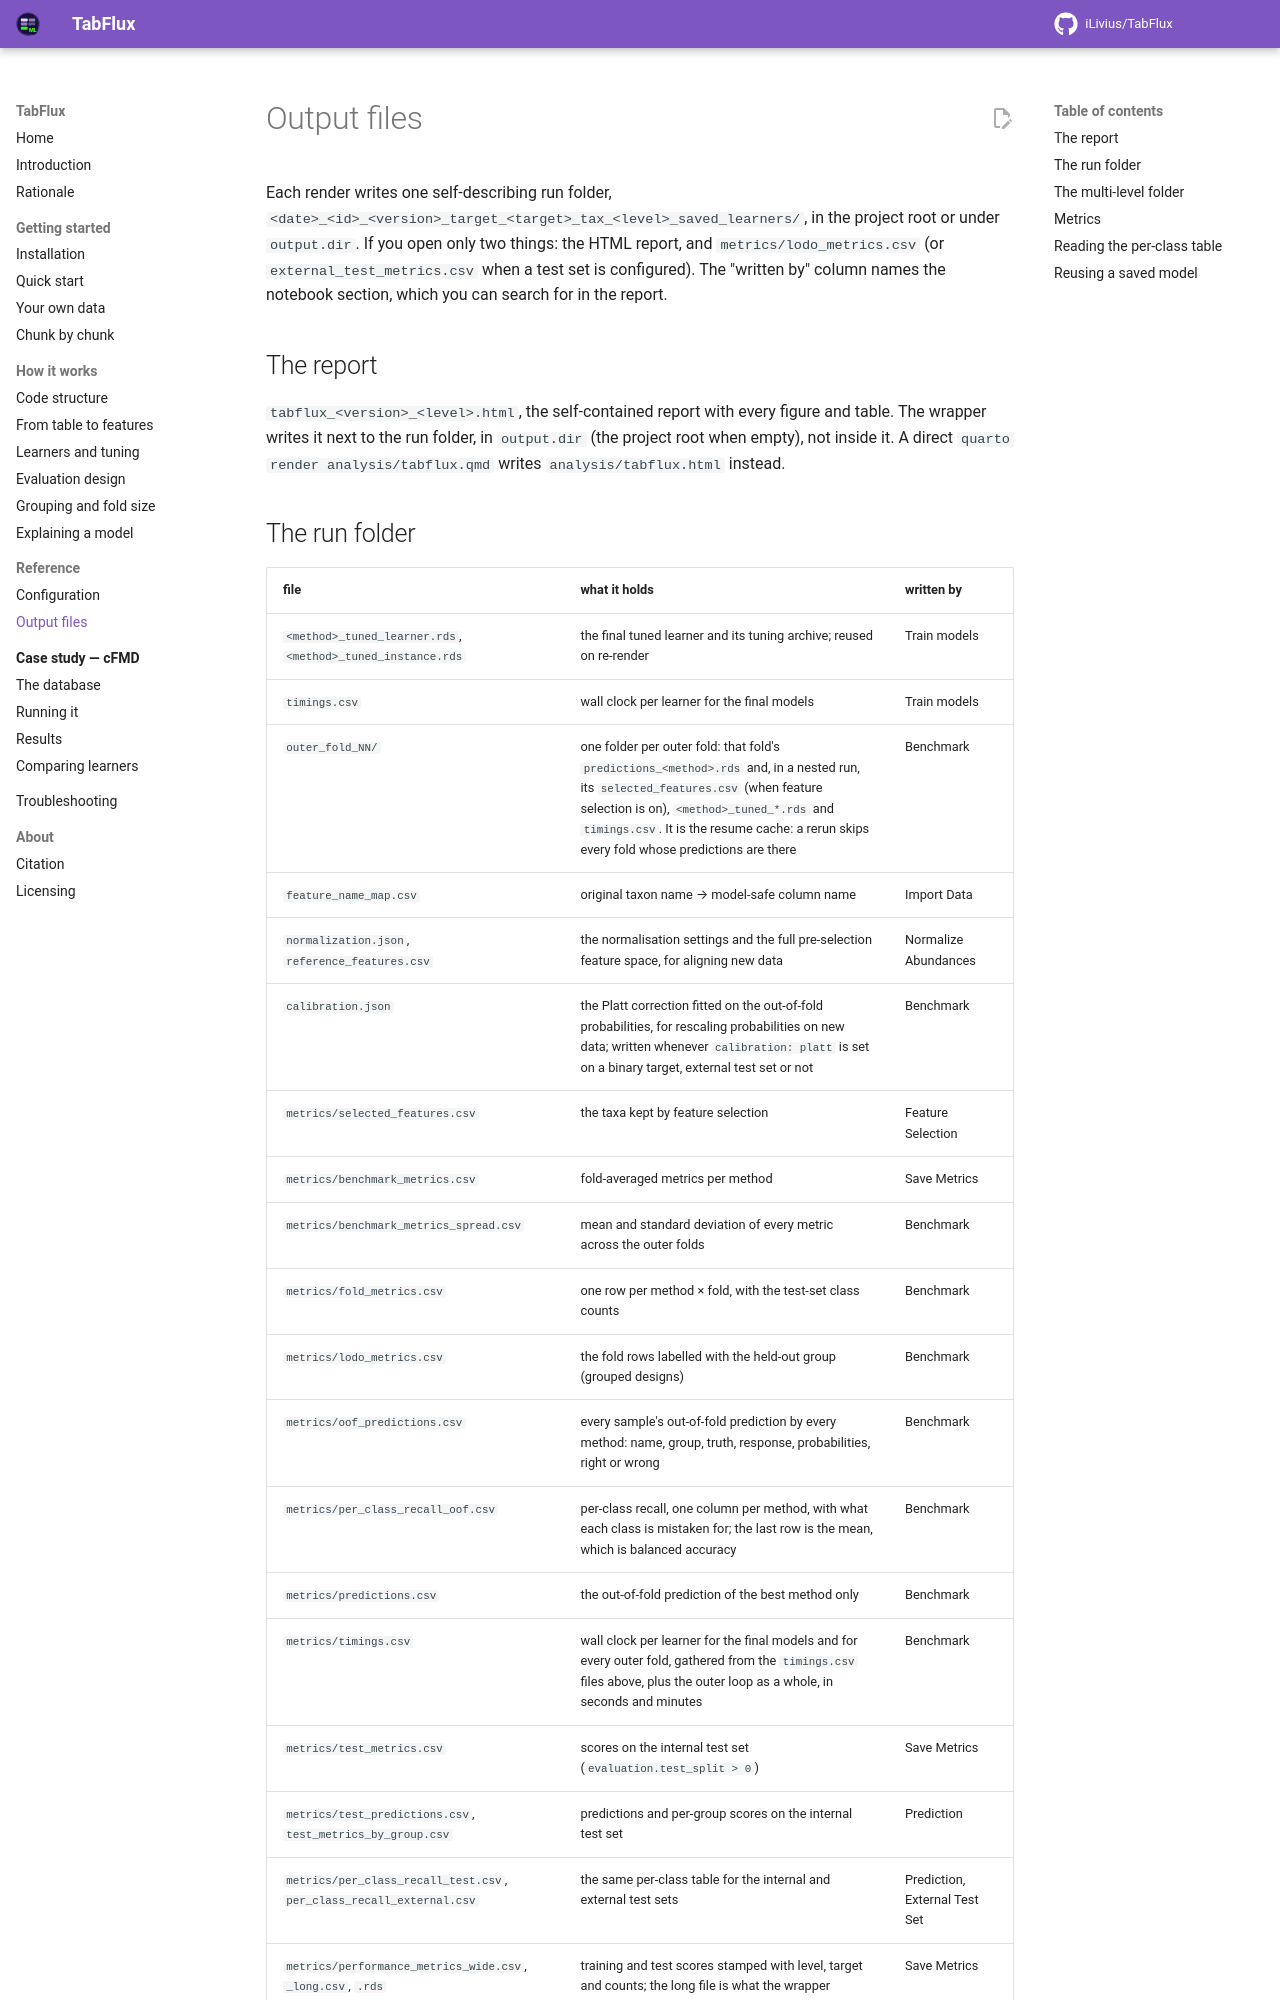

repository: iLivius/TabFlux · page: reference/output/index.html · generator: mkdocs

# Output files

Each render writes one self-describing run folder,
`<date>_<id>_<version>_target_<target>_tax_<level>_saved_learners/`, in the project
root or under `output.dir`. If you open only two things: the HTML report, and
`metrics/lodo_metrics.csv` (or `external_test_metrics.csv` when a test set is
configured). The "written by" column names the notebook section, which you can search
for in the report.

## The report

`tabflux_<version>_<level>.html`, the self-contained report with every figure and
table. The wrapper writes it next to the run folder, in `output.dir` (the project root
when empty), not inside it. A direct `quarto render analysis/tabflux.qmd` writes
`analysis/tabflux.html` instead.
